Labelled photos from "satellite-image-classification", an image-classification folder in summer-xrx/satellite-image-classification. The possible labels are: beach, circular farmland, cloud, desert, forest, mountain, rectangular farmland, residential area, river, snow-covered mountain.

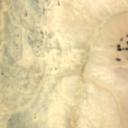
Label: desert

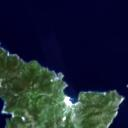
Label: beach

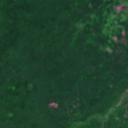
Label: forest

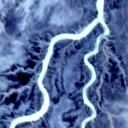
Label: river

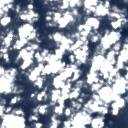
Label: cloud

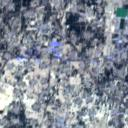
Label: residential area
